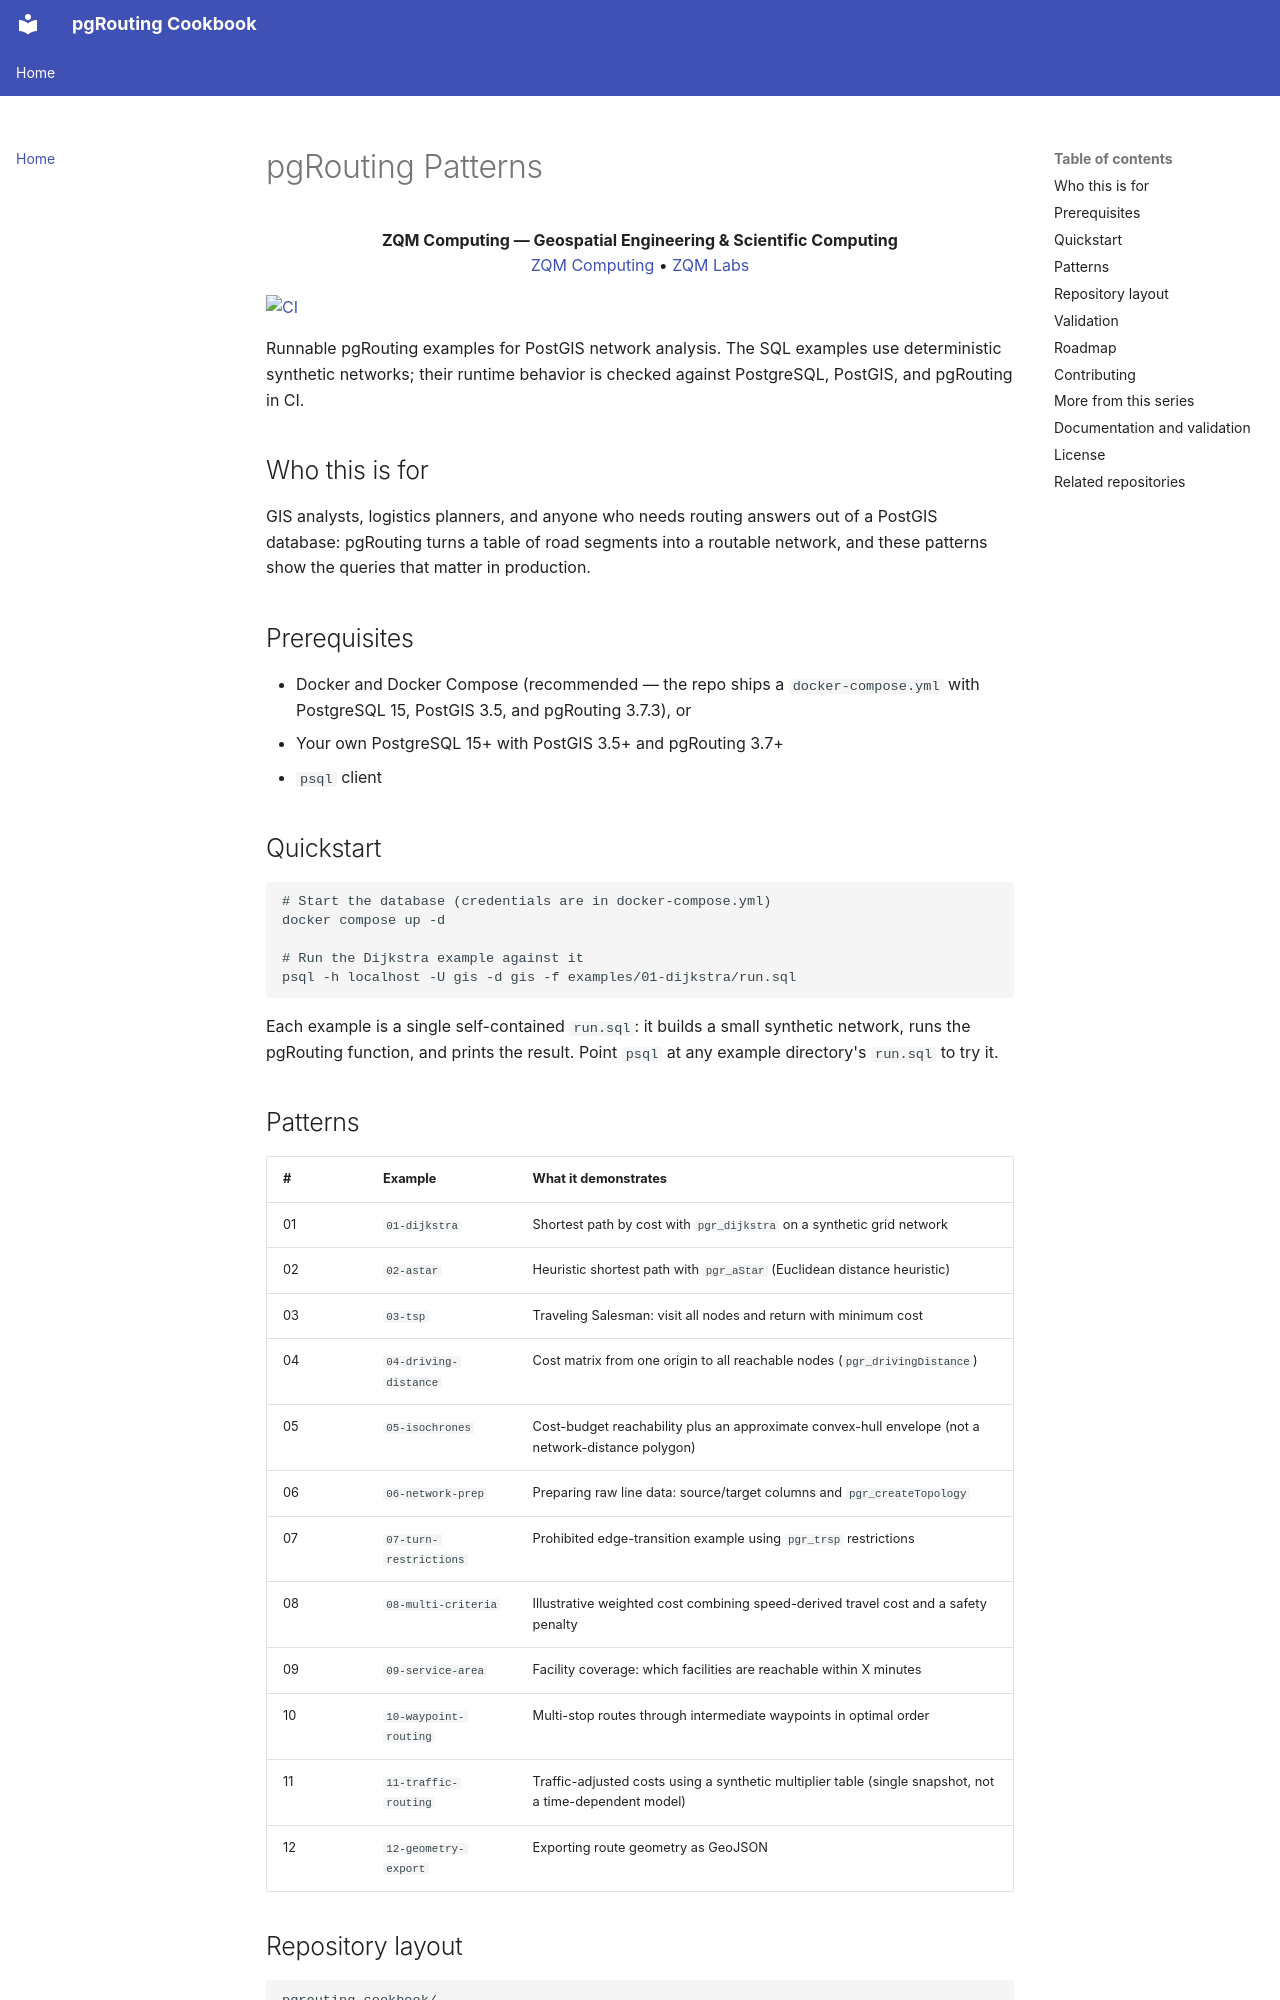

repository: ZQM-Computing/pgrouting-cookbook · page: index.html · generator: mkdocs

# pgRouting Patterns

<!-- ZQM-START -->
<!-- markdownlint-disable MD033 -->
<p align="center">
  <strong>ZQM Computing — Geospatial Engineering & Scientific Computing</strong><br>
  <a href="https://github.com/ZQM-Computing">ZQM Computing</a> •
  <a href="https://github.com/ZQM-Labs">ZQM Labs</a>
</p>
<!-- markdownlint-enable MD033 -->
<!-- ZQM-END -->

[![CI](https://github.com/ZQM-Computing/pgrouting-cookbook/actions/workflows/ci.yml/badge.svg)](https://github.com/ZQM-Computing/pgrouting-cookbook/actions/workflows/ci.yml)

Runnable pgRouting examples for PostGIS network analysis. The SQL examples use deterministic synthetic networks; their runtime behavior is checked against PostgreSQL, PostGIS, and pgRouting in CI.

## Who this is for

GIS analysts, logistics planners, and anyone who needs routing answers out of a PostGIS database: pgRouting turns a table of road segments into a routable network, and these patterns show the queries that matter in production.

## Prerequisites

- Docker and Docker Compose (recommended — the repo ships a `docker-compose.yml` with PostgreSQL 15, PostGIS 3.5, and pgRouting 3.7.3), or
- Your own PostgreSQL 15+ with PostGIS 3.5+ and pgRouting 3.7+
- `psql` client

## Quickstart

```bash
# Start the database (credentials are in docker-compose.yml)
docker compose up -d

# Run the Dijkstra example against it
psql -h localhost -U gis -d gis -f examples/01-dijkstra/run.sql
```

Each example is a single self-contained `run.sql`: it builds a small synthetic network, runs the pgRouting function, and prints the result. Point `psql` at any example directory's `run.sql` to try it.

## Patterns

| # | Example | What it demonstrates |
| --- | --------- | ---------------------- |
| 01 | `01-dijkstra` | Shortest path by cost with `pgr_dijkstra` on a synthetic grid network |
| 02 | `02-astar` | Heuristic shortest path with `pgr_aStar` (Euclidean distance heuristic) |
| 03 | `03-tsp` | Traveling Salesman: visit all nodes and return with minimum cost |
| 04 | `04-driving-distance` | Cost matrix from one origin to all reachable nodes (`pgr_drivingDistance`) |
| 05 | `05-isochrones` | Cost-budget reachability plus an approximate convex-hull envelope (not a network-distance polygon) |
| 06 | `06-network-prep` | Preparing raw line data: source/target columns and `pgr_createTopology` |
| 07 | `07-turn-restrictions` | Prohibited edge-transition example using `pgr_trsp` restrictions |
| 08 | `08-multi-criteria` | Illustrative weighted cost combining speed-derived travel cost and a safety penalty |
| 09 | `09-service-area` | Facility coverage: which facilities are reachable within X minutes |
| 10 | `10-waypoint-routing` | Multi-stop routes through intermediate waypoints in optimal order |
| 11 | `11-traffic-routing` | Traffic-adjusted costs using a synthetic multiplier table (single snapshot, not a time-dependent model) |
| 12 | `12-geometry-export` | Exporting route geometry as GeoJSON |

## Repository layout

```text
pgrouting-cookbook/
├── examples/
│   ├── 01-dijkstra/run.sql
│   ├── 02-astar/run.sql
│   └── ... (one run.sql per pattern, 12 total)
├── tests/
│   └── test_patterns.py     # exact inventory and non-vacuous structural checks
├── docker-compose.yml       # PostgreSQL 15 + PostGIS 3.4 + pgRouting 3.6.0
├── pyproject.toml
├── README.md
├── LICENSE
└── CONTRIBUTING.md
```

## Validation

```bash
pip install pytest
pytest            # checks the exact example inventory and basic SQL structure
# The CI sql-examples job executes every script against the pinned pgRouting container
```

CI runs `ruff check` / `ruff format --check` on Python files and the pytest suite on every push and pull request.
